Image classification data set "dataset_split" (Ibad2004/plant_Disease_detection on GitHub). Class labels (15): pepper bell bacterial spot, pepper bell healthy, potato early blight, potato late blight, potato healthy, tomato bacterial spot, tomato early blight, tomato late blight, tomato leaf mold, tomato septoria leaf spot, tomato two-spotted spider mite, tomato target spot, tomato yellow leaf curl virus, tomato mosaic virus, tomato healthy.

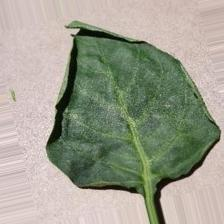
Label: pepper bell healthy

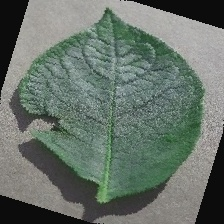
Label: potato healthy

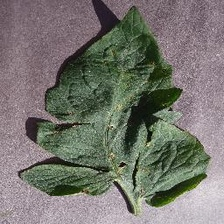
Label: tomato target spot

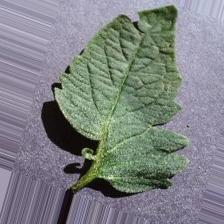
Label: tomato healthy

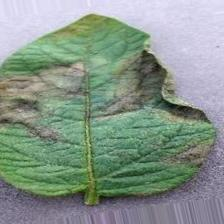
Label: potato late blight

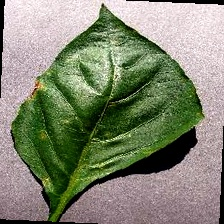
Label: pepper bell bacterial spot
